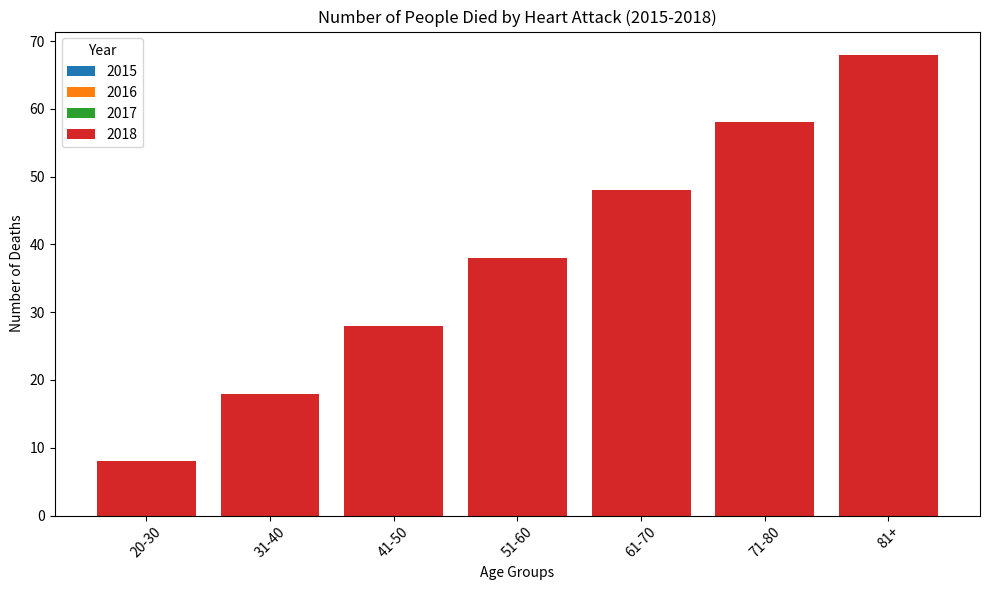

The script that saved this image:
# Generate a python code for a bar chart using GitHub Copilot

import matplotlib.pyplot as plt

years = ['2015', '2016', '2017', '2018']
age_groups = ['20-30', '31-40', '41-50', '51-60', '61-70', '71-80', '81+']
deaths = {
    '2015': [5, 15, 25, 35, 45, 55, 65],
    '2016': [6, 16, 26, 36, 46, 56, 66],
    '2017': [7, 17, 27, 37, 47, 57, 67],
    '2018': [8, 18, 28, 38, 48, 58, 68]
}

# Plotting
fig, ax = plt.subplots(figsize=(10, 6))

for year in years:
    ax.bar(age_groups, deaths[year], label=year)

ax.set_xlabel('Age Groups')
ax.set_ylabel('Number of Deaths')
ax.set_title('Number of People Died by Heart Attack (2015-2018)')
ax.legend(title='Year')

plt.xticks(rotation=45)
plt.tight_layout()
plt.show()